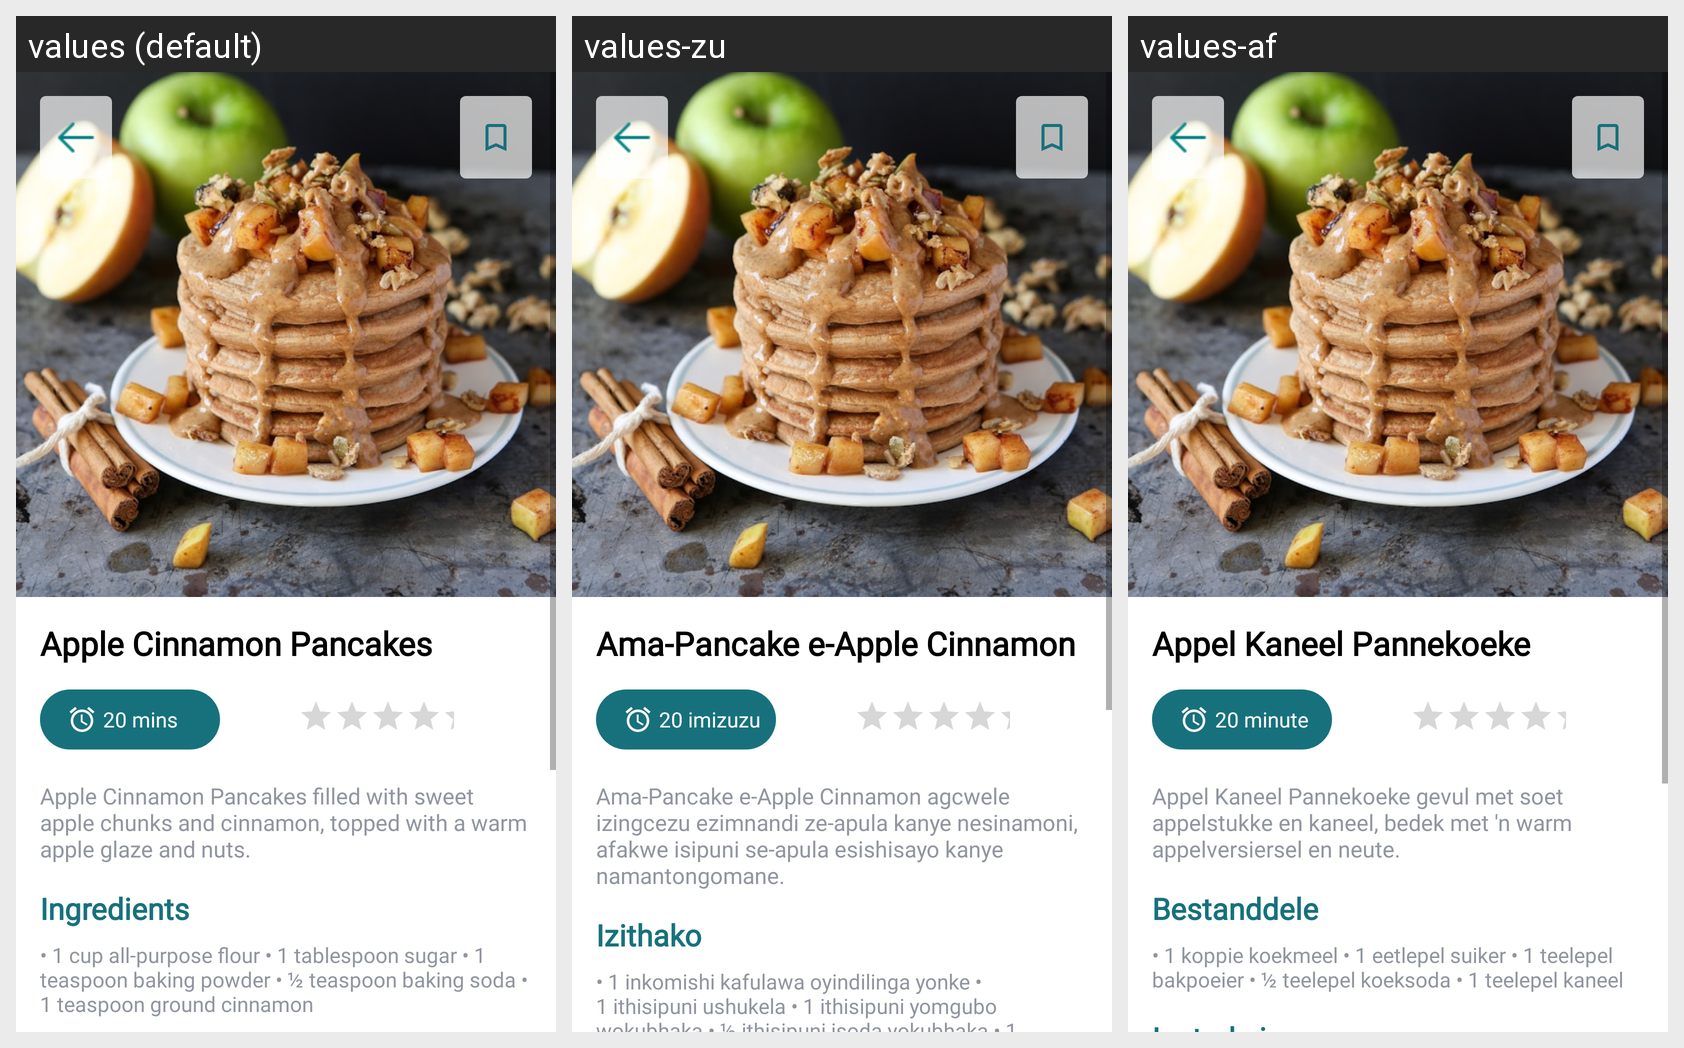

Strings drawn on this Android screen and how each of the app's shown locales translates them:
Android screen res/layout/fragment_recipe_details.xml rendered under 3 locales, left to right: values (default), values-zu, values-af. Device: Nexus 5 (rendered at 1080×1920; each locale shown at half size, 540×960, under a caption strip naming it); theme Theme.GourmetGalaxy.
Strings drawn on this screen, with the default value and each locale's value (text and hints the layout hard-codes, and strings that could not be matched under every locale, appear in the picture but are not listed):

apple_cinnamon_pancakes
  values: Apple Cinnamon Pancakes
  values-zu: Ama-Pancake e-Apple Cinnamon
  values-af: Appel Kaneel Pannekoeke

_20_mins
  values: 20 mins
  values-zu: 20 imizuzu
  values-af: 20 minute

apple_cinnamon_pancakes_filled_with_sweet_apple_chunks_and_cinnamon_topped_with_a_warm_apple_glaze_and_nuts
  values: Apple Cinnamon Pancakes filled with sweet apple chunks and cinnamon, topped with a warm apple glaze and nuts.
  values-zu: Ama-Pancake e-Apple Cinnamon agcwele izingcezu ezimnandi ze-apula kanye nesinamoni, afakwe isipuni se-apula esishisayo kanye namantongomane.
  values-af: Appel Kaneel Pannekoeke gevul met soet appelstukke en kaneel, bedek met 'n warm appelversiersel en neute.

ingredients
  values: Ingredients
  values-zu: Izithako
  values-af: Bestanddele

recipe_ingredients
  values: • 1 cup all-purpose flour • 1 tablespoon sugar • 1 teaspoon baking powder • ½ teaspoon baking soda • 1 teaspoon ground cinnamon
  values-zu: • 1 inkomishi kafulawa oyindilinga yonke • 1 ithisipuni ushukela • 1 ithisipuni yomgubo wokubhaka • ½ ithisipuni isoda yokubhaka • 1 ithisipuni kakhinina
  values-af: • 1 koppie koekmeel • 1 eetlepel suiker • 1 teelepel bakpoeier • ½ teelepel koeksoda • 1 teelepel kaneel
